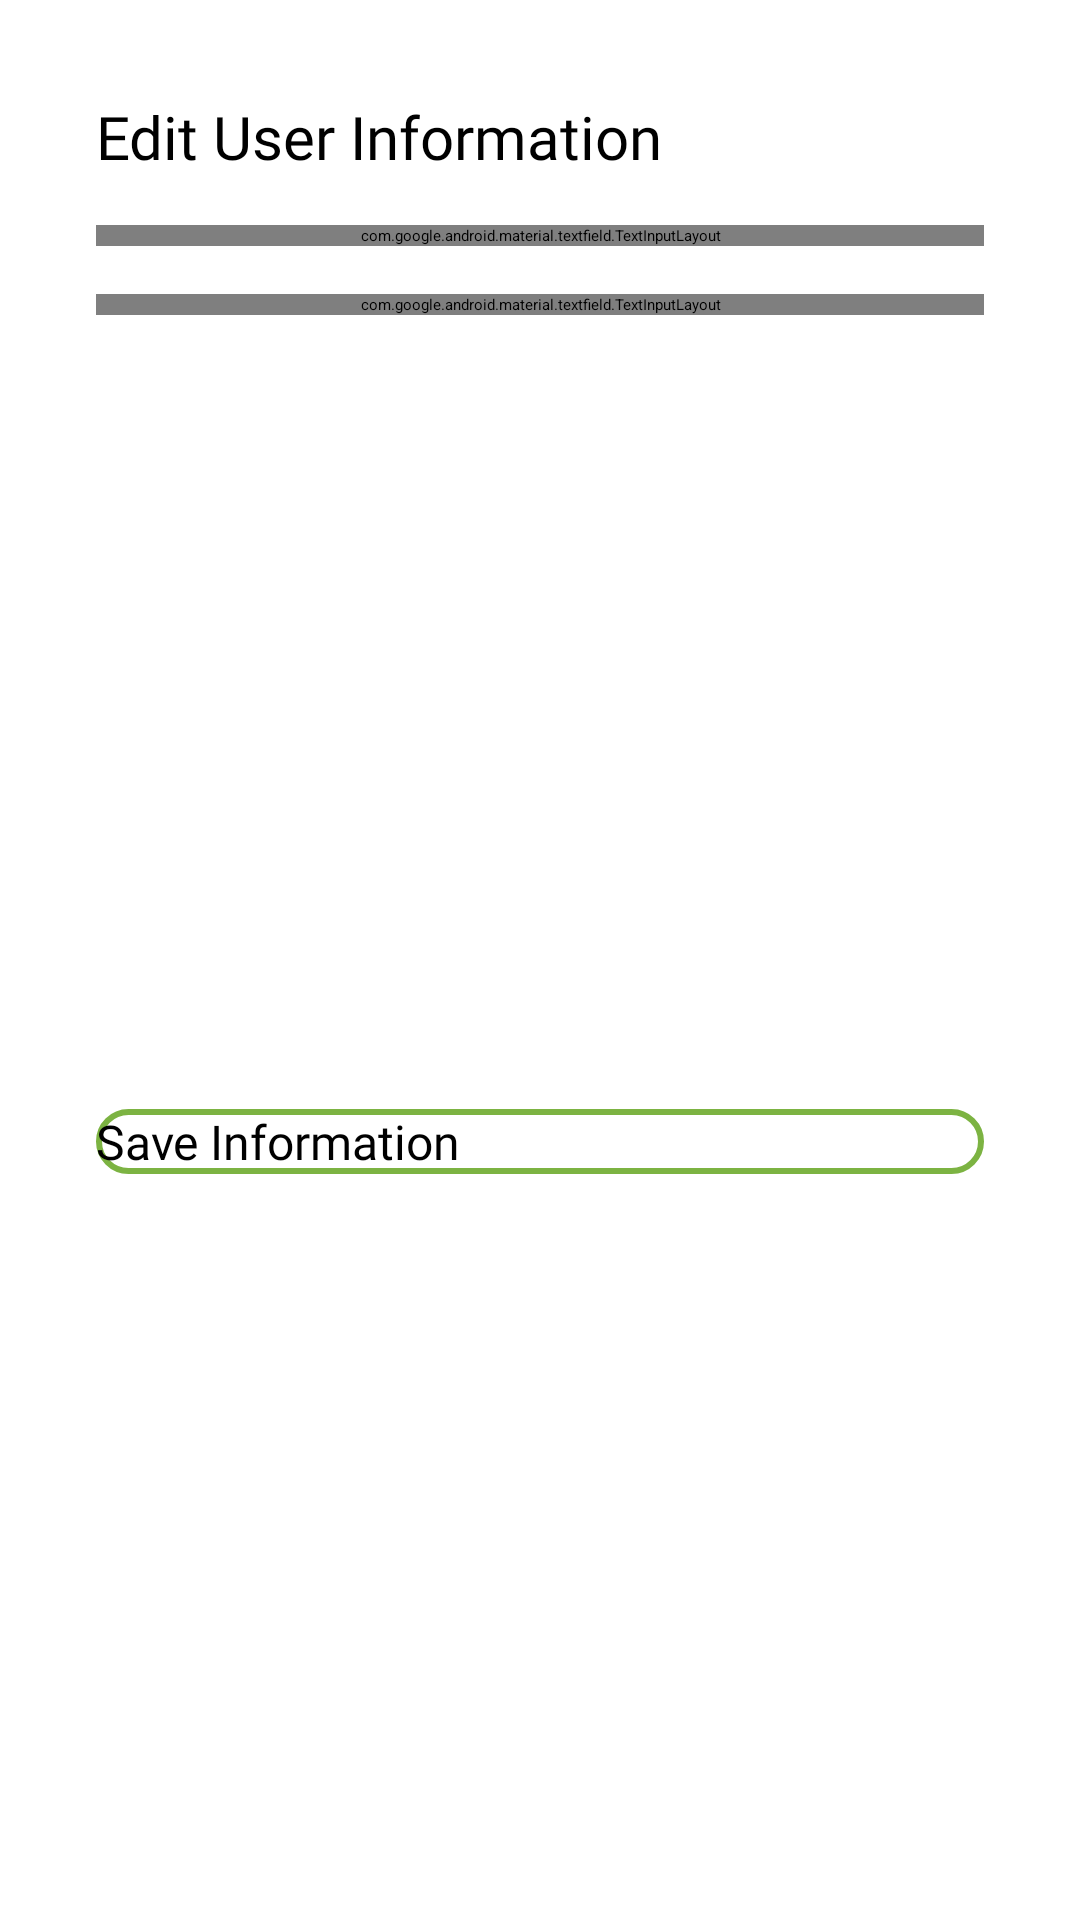

The Android layout XML behind this screen, and the referenced resources:
<!-- AndroidManifest.xml: application theme Theme.App.Starting -->
<!-- res/layout/fragment_user_info_change_dialog.xml -->
<?xml version="1.0" encoding="utf-8"?>
<androidx.constraintlayout.widget.ConstraintLayout xmlns:android="http://schemas.android.com/apk/res/android"
    xmlns:tools="http://schemas.android.com/tools"
    android:layout_width="match_parent"
    android:layout_height="wrap_content"
    xmlns:app="http://schemas.android.com/apk/res-auto"
    android:minHeight="250dp"
    android:orientation="vertical"
    tools:context=".ui.dialogs.infoChange.UserInfoChangeDialogFragment">

    <androidx.appcompat.widget.AppCompatTextView
        android:id="@+id/tvUserInfo"
        android:layout_width="wrap_content"
        android:layout_height="wrap_content"
        android:layout_marginStart="@dimen/default_32dp"
        android:layout_marginTop="@dimen/default_32dp"
        android:fontFamily="@font/ubuntu_bold"
        android:text="@string/edit_user_information"
        android:textSize="@dimen/secondary_text_size"
        app:layout_constraintStart_toStartOf="parent"
        app:layout_constraintTop_toTopOf="parent" />








    <com.google.android.material.textfield.TextInputLayout
        android:id="@+id/etRegisterUsername"
        style="@style/TextInputLayoutStyle"
        android:layout_width="0dp"
        android:layout_height="wrap_content"
        android:layout_marginTop="16dp"
        app:layout_constraintEnd_toEndOf="parent"
        app:layout_constraintStart_toStartOf="parent"
        app:layout_constraintTop_toBottomOf="@+id/tvUserInfo"
        app:startIconDrawable="@drawable/ic_person_icon">

        <com.google.android.material.textfield.TextInputEditText
            android:id="@+id/etFullName"
            android:layout_width="match_parent"
            android:layout_height="wrap_content"
            android:fontFamily="@font/ubuntu_light"
            android:hint="@string/register_full_name_hint"

            android:imeOptions="actionDone"
            android:inputType="text"
            android:minHeight="48dp"
            tools:ignore="TextContrastCheck" />

    </com.google.android.material.textfield.TextInputLayout>


    <com.google.android.material.textfield.TextInputLayout
        android:id="@+id/etRegisterPhoneNumber"
        style="@style/TextInputLayoutStyle"
        android:layout_width="0dp"
        android:layout_height="wrap_content"
        android:layout_marginTop="16dp"
        app:layout_constraintEnd_toEndOf="parent"
        app:layout_constraintStart_toStartOf="parent"
        app:layout_constraintTop_toBottomOf="@+id/etRegisterUsername"
        app:startIconDrawable="@drawable/ic_phone_icon">

        <com.google.android.material.textfield.TextInputEditText
            android:id="@+id/etPhoneNumber"
            android:layout_width="match_parent"
            android:layout_height="wrap_content"
            android:fontFamily="@font/ubuntu_light"
            android:hint="@string/phone_number"
            android:imeOptions="actionDone"
            android:inputType="number"
            android:minHeight="48dp"
            tools:ignore="TextContrastCheck" />

    </com.google.android.material.textfield.TextInputLayout>


    <androidx.appcompat.widget.AppCompatButton
        android:id="@+id/btnSave"
        android:layout_width="match_parent"
        android:layout_height="wrap_content"
        android:layout_marginStart="32dp"
        android:layout_marginTop="32dp"
        android:layout_marginEnd="32dp"
        android:layout_marginBottom="16dp"
        android:background="@drawable/button_shape_line"
        android:fontFamily="@font/ubuntu_bold"
        android:text="@string/save_information"
        android:textSize="16sp"
        app:layout_constraintBottom_toBottomOf="parent"
        app:layout_constraintEnd_toEndOf="parent"
        app:layout_constraintStart_toStartOf="parent"
        app:layout_constraintTop_toBottomOf="@+id/etRegisterPhoneNumber"
        tools:ignore="TextContrastCheck" />


</androidx.constraintlayout.widget.ConstraintLayout>
<!-- resources referenced by this layout -->
<resources>
  <dimen name="default_32dp">32dp</dimen>
  <dimen name="secondary_text_size">20sp</dimen>
  <!-- drawable button_shape_line (drawable) -->
  <?xml version="1.0" encoding="utf-8"?>
  <shape android:shape="rectangle" xmlns:android="http://schemas.android.com/apk/res/android">
  
      <stroke android:width="2dp"/>
      <stroke android:color="@color/bb_green_02"/>
      <corners android:radius="16dp"/>
  
  
  
  </shape>
  <!-- drawable ic_phone_icon (drawable) -->
  <vector xmlns:android="http://schemas.android.com/apk/res/android"
      android:width="24dp"
      android:height="24dp"
      android:viewportWidth="24"
      android:viewportHeight="24"
      >
    <path
        android:fillColor="@color/bb_black"
        android:pathData="M16,1L8,1C6.34,1 5,2.34 5,4v16c0,1.66 1.34,3 3,3h8c1.66,0 3,-1.34 3,-3L19,4c0,-1.66 -1.34,-3 -3,-3zM14,21h-4v-1h4v1zM17.25,18L6.75,18L6.75,4h10.5v14z"/>
  </vector>
  <string name="edit_user_information">Edit User Information</string>
  <string name="phone_number">phone number</string>
  <string name="register_full_name_hint">Full Name</string>
  <string name="save_information">Save Information</string>
  <style name="TextInputLayoutStyle" parent="Widget.MaterialComponents.TextInputLayout.OutlinedBox">
          <item name="boxStrokeColor">@color/bb_green_01</item>
          <item name="boxStrokeWidth">2dp</item>
          <item name="android:textColorHint">@color/bb_grey</item>
          <item name="hintTextColor">@color/bb_grey</item>
          <item name="boxCornerRadiusTopEnd">16dp</item>
          <item name="boxCornerRadiusBottomEnd">16dp</item>
          <item name="boxCornerRadiusTopStart">16dp</item>
          <item name="boxCornerRadiusBottomStart">16dp</item>
          <item name="android:layout_marginStart">32dp</item>
          <item name="android:layout_marginEnd">32dp</item>
      </style>
  <style name="Theme.App.Starting" parent="Theme.SplashScreen">
          <item name="windowSplashScreenBackground">@color/bb_white</item>
          <item name="windowSplashScreenAnimatedIcon">@drawable/ic__logo_splash</item>
         
          <item name="postSplashScreenTheme">@style/Theme.Baadbank</item>
      </style>
  <color name="bb_green_02">#7cb342</color>
  <color name="bb_black">#FF000000</color>
  <color name="bb_green_01">#4b830d</color>
  <color name="bb_grey">#a5a5a5</color>
  <color name="bb_white">#FFFFFFFF</color>
  <style name="Theme.Baadbank" parent="Theme.MaterialComponents.DayNight.NoActionBar">
          
          <item name="colorPrimary">@color/bb_green_03</item>
          <item name="colorPrimaryVariant">@color/bb_green_04</item>
          <item name="colorOnPrimary">@color/white</item>
          
          <item name="colorSecondary">@color/teal_200</item>
          <item name="colorSecondaryVariant">@color/teal_700</item>
          <item name="colorOnSecondary">@color/black</item>
          
          <item name="android:statusBarColor" tools:targetApi="l">?attr/colorPrimaryVariant</item>
          
  
      </style>
  <color name="bb_green_03">#aee571</color>
  <color name="bb_green_04">#C7ED9D</color>
  <color name="white">#FFFFFFFF</color>
  <color name="teal_200">#FF03DAC5</color>
  <color name="teal_700">#FF018786</color>
  <color name="black">#FF000000</color>
</resources>
